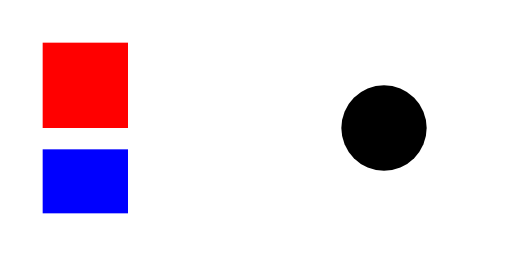
t = 0.00 s
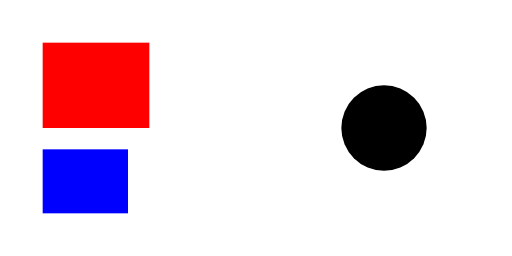
t = 0.25 s
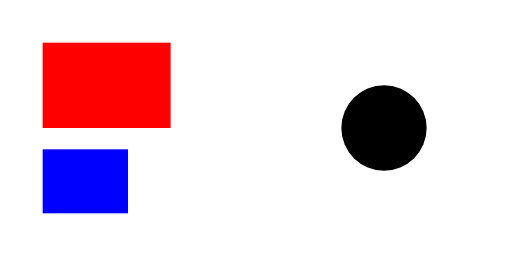
t = 0.50 s
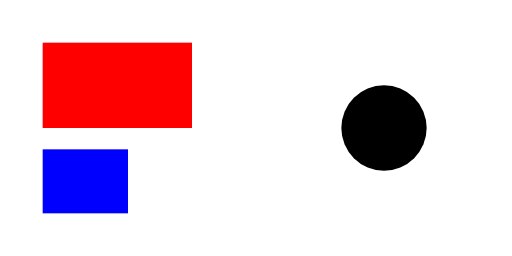
t = 0.75 s
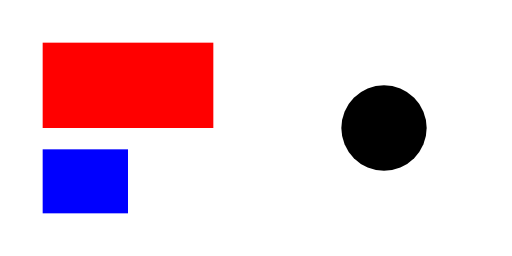
t = 1.00 s

The animated SVG that drew these frames (rendered in a browser with its animation timeline set to each time). Animation: 3 SMIL elements (animate=2,set=1); one cycle of 1.00 s.

<?xml version="1.0" encoding="UTF-8"?>
<svg xmlns="http://www.w3.org/2000/svg"
     width="120" height="60" viewBox="0 0 120 60">
  <title>Chained animation</title>
  <rect x="10" y="10" width="20" height="20" fill="#ff0000">
    <animate id="grow" attributeName="width" from="20" to="40" dur="1s"
             fill="freeze"/>
  </rect>
  <rect x="10" y="35" width="20" height="15" fill="#0000ff">
    <set attributeName="fill" to="#00ff00" begin="grow.end + 0.5s"/>
  </rect>
  <circle cx="90" cy="30" r="10" fill="#000000">
    <animate attributeName="fill" from="#000000" to="#00ff00" dur="1s"
             begin="grow.begin + 1s" end="1.4s" fill="freeze"/>
  </circle>
</svg>
